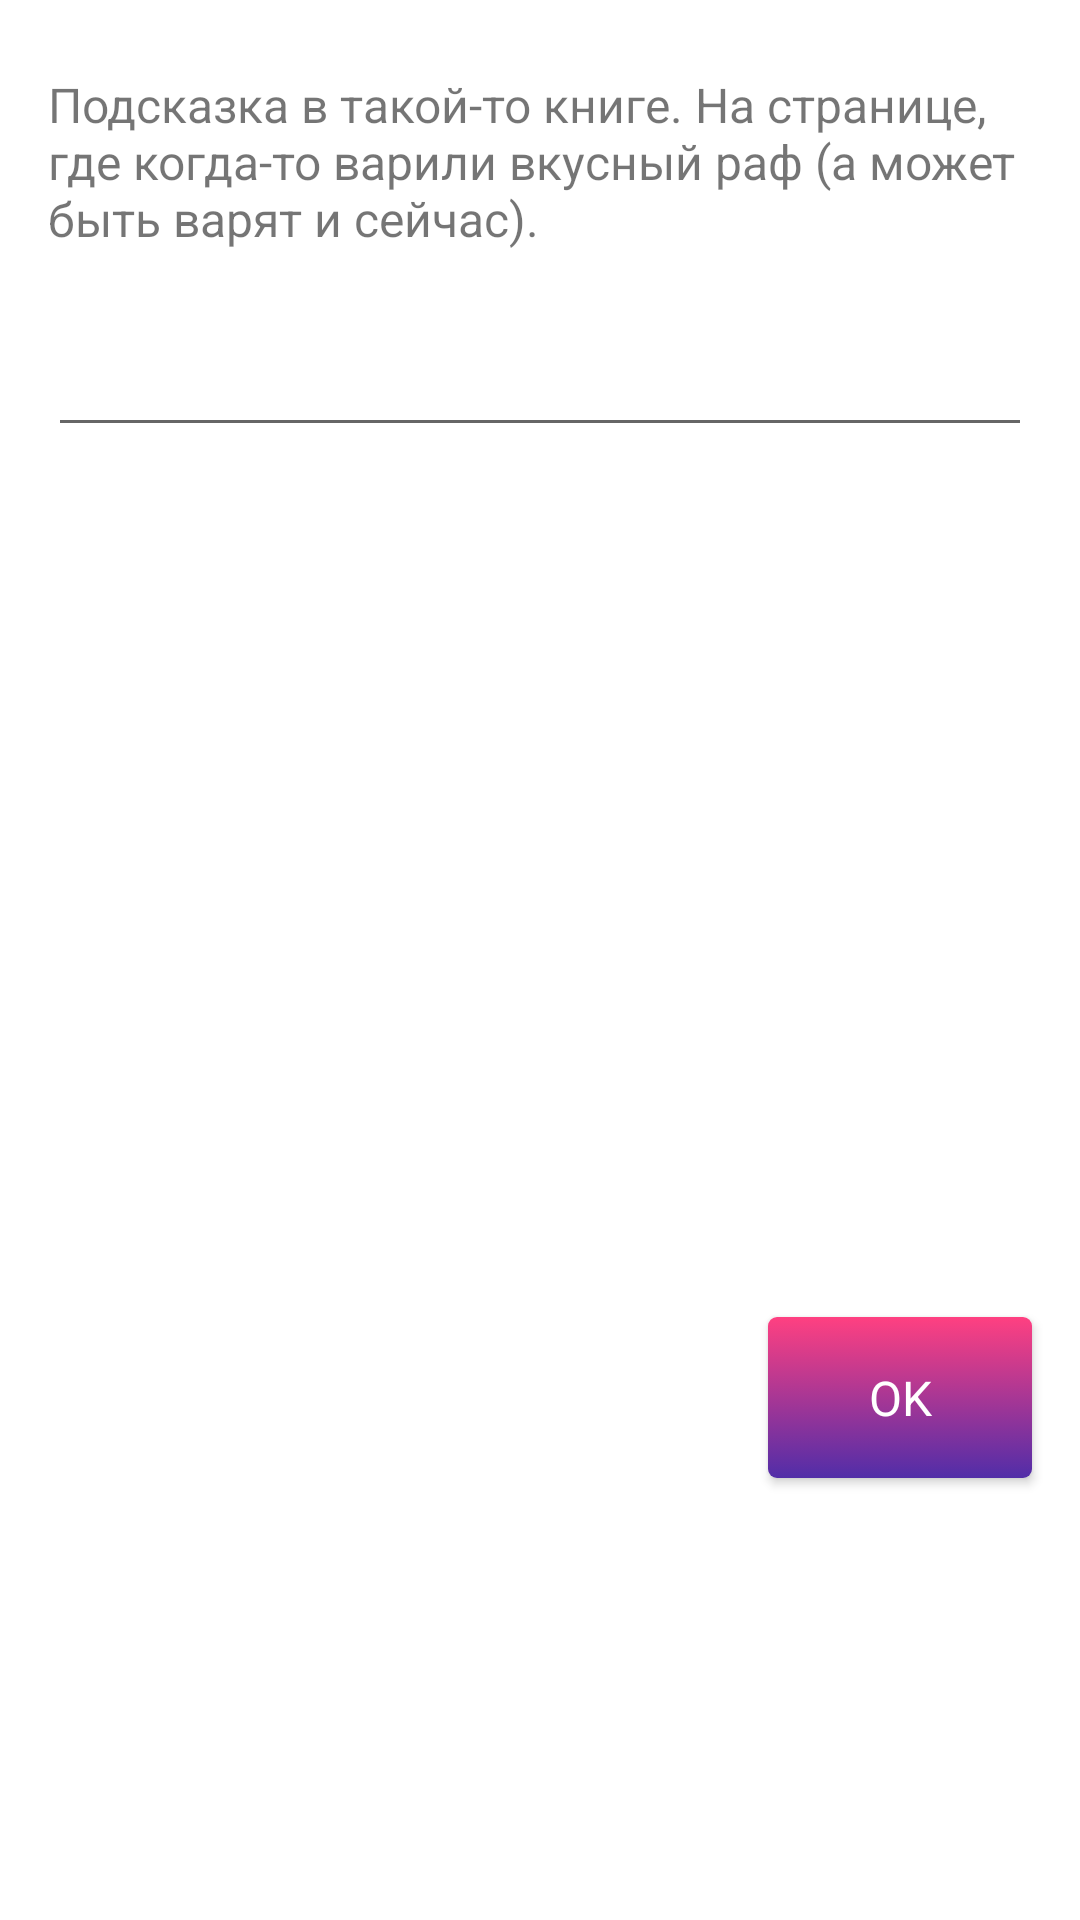

Write the Android layout XML for this screen, with the resource values it uses.
<!-- AndroidManifest.xml: application theme AppTheme -->
<!-- res/layout/activity_book.xml -->
<?xml version="1.0" encoding="utf-8"?>
<ScrollView xmlns:android="http://schemas.android.com/apk/res/android"
            xmlns:app="http://schemas.android.com/apk/res-auto"
            xmlns:tools="http://schemas.android.com/tools"
            android:layout_width="match_parent"
            android:layout_height="match_parent"
            android:fillViewport="true">

    <android.support.constraint.ConstraintLayout
        xmlns:android="http://schemas.android.com/apk/res/android"
        xmlns:tools="http://schemas.android.com/tools"
        android:layout_width="match_parent"
        android:layout_height="wrap_content"
        android:descendantFocusability="beforeDescendants"
        android:focusableInTouchMode="true"
        tools:context="com.zubchenok.valntinesday.activity.BookActivity">

        <TextView
            android:id="@+id/textView2"
            style="@style/text_view"
            android:layout_width="wrap_content"
            android:layout_height="wrap_content"
            android:layout_marginEnd="8dp"
            android:layout_marginStart="8dp"
            android:layout_marginTop="8dp"
            android:text="Подсказка в такой-то книге. На странице, где когда-то варили вкусный раф (а может быть варят и сейчас)."
            app:layout_constraintEnd_toEndOf="parent"
            app:layout_constraintLeft_toLeftOf="parent"
            app:layout_constraintRight_toRightOf="parent"
            app:layout_constraintStart_toStartOf="parent"
            app:layout_constraintTop_toTopOf="parent"/>

        <EditText
            android:id="@+id/editText"
            android:layout_width="match_parent"
            android:layout_height="wrap_content"
            android:layout_marginEnd="16dp"
            android:layout_marginStart="16dp"
            android:layout_marginTop="8dp"
            app:layout_constraintEnd_toEndOf="parent"
            app:layout_constraintHorizontal_bias="0.5"
            app:layout_constraintStart_toStartOf="parent"
            app:layout_constraintTop_toBottomOf="@+id/textView2"/>

        <Button
            android:id="@+id/button"
            style="@style/button"
            android:layout_width="wrap_content"
            android:layout_height="wrap_content"
            android:layout_marginEnd="16dp"
            android:layout_marginTop="16dp"
            android:text="OK"
            app:layout_constraintEnd_toEndOf="parent"
            app:layout_constraintRight_toRightOf="parent"
            app:layout_constraintTop_toBottomOf="@+id/imageButton"/>

        <ImageView
            android:id="@+id/imageButton"
            android:layout_width="0dp"
            android:layout_height="250dp"
            android:layout_marginEnd="16dp"
            android:layout_marginStart="16dp"
            android:layout_marginTop="24dp"
            app:layout_constraintEnd_toEndOf="parent"
            app:layout_constraintStart_toStartOf="parent"
            app:layout_constraintTop_toBottomOf="@+id/editText"
            app:srcCompat="@drawable/raf"/>
    </android.support.constraint.ConstraintLayout>

</ScrollView>
<!-- resources referenced by this layout -->
<resources>
  <style name="button">
          <item name="android:background">@drawable/selector_button</item>
          <item name="android:fontFamily">roboto</item>
          <item name="android:layout_width">wrap_content</item>
          <item name="android:layout_height">wrap_content</item>
          <item name="android:textSize">16sp</item>
          <item name="android:textColor">@android:color/white</item>
          <item name="android:padding">16dp</item>
      </style>
  <style name="text_view">
          <item name="android:fontFamily">roboto</item>
          <item name="android:layout_width">match_parent</item>
          <item name="android:layout_height">wrap_content</item>
          <item name="android:textSize">16sp</item>
          <item name="android:padding">16dp</item>
      </style>
  <style name="AppTheme" parent="Theme.AppCompat.Light.DarkActionBar">
          
          <item name="colorPrimary">@color/colorPrimary</item>
          <item name="colorPrimaryDark">@color/colorPrimaryDark</item>
          <item name="colorAccent">@color/colorAccent</item>
          <item name="android:colorBackground">@color/colorBackground</item>
      </style>
  <!-- drawable selector_button (drawable) -->
  <?xml version="1.0" encoding="utf-8"?>
  <selector
      xmlns:android="http://schemas.android.com/apk/res/android">
  
      <item android:state_pressed="true">
          <shape>
              <gradient
                  android:angle="270"
                  android:endColor="@color/colorPrimaryDark"
                  android:startColor="@color/colorAccent"/>
              <corners
                  android:radius="3dp"/>
              <padding
                  android:bottom="10dp"
                  android:left="10dp"
                  android:right="10dp"
                  android:top="10dp"/>
          </shape>
      </item>
  
      <item android:state_focused="true">
          <shape>
              <gradient
                  android:angle="270"
                  android:endColor="@color/colorPrimaryDark"
                  android:startColor="@color/colorAccent"/>
              <corners
                  android:radius="3dp"/>
              <padding
                  android:bottom="10dp"
                  android:left="10dp"
                  android:right="10dp"
                  android:top="10dp"/>
          </shape>
      </item>
  
      <item>
          <shape>
              <gradient
                  android:angle="270"
                  android:endColor="@color/colorPrimaryDark"
                  android:startColor="@color/colorAccent"/>
              <corners
                  android:radius="3dp"/>
              <padding
                  android:bottom="10dp"
                  android:left="10dp"
                  android:right="10dp"
                  android:top="10dp"/>
          </shape>
      </item>
  </selector>
  <color name="colorPrimary">#673AB7</color>
  <color name="colorPrimaryDark">#512DA8</color>
  <color name="colorAccent">#FF4081</color>
  <color name="colorBackground">#FFFFFF</color>
</resources>
